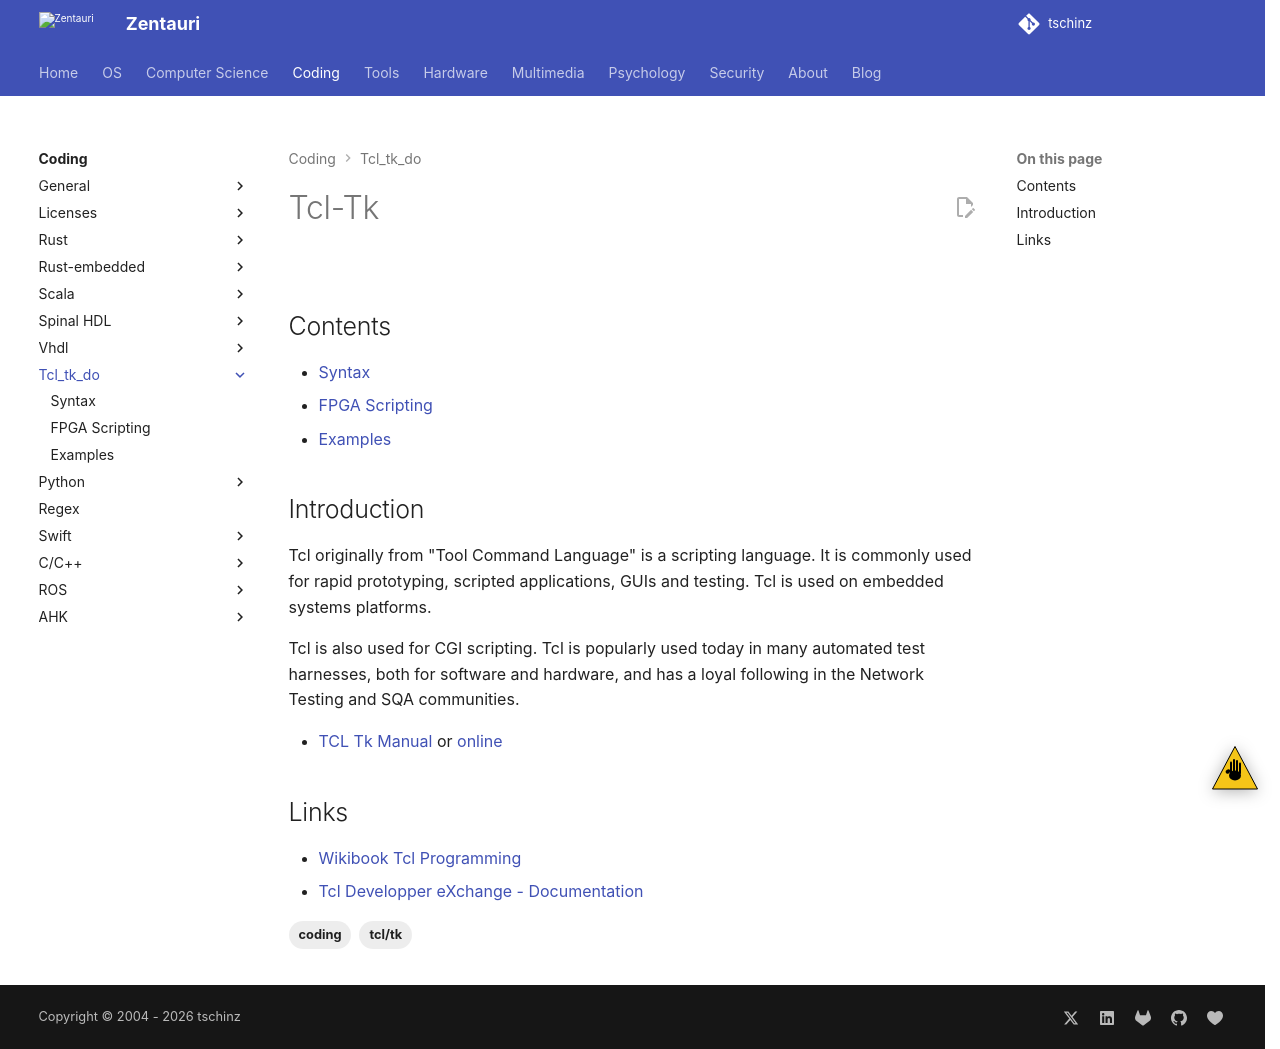

repository: tschinz/tschinz.github.io · page: coding/tcl_tk_do/index.html · generator: sphinx

---
tags:
  - coding
  - tcl/tk
---

# Tcl-Tk

![](img/logo.svg){.center width="200px"}

## Contents

{{ subnav() }}

## Introduction

Tcl originally from "Tool Command Language" is a scripting language. It is commonly used for rapid prototyping, scripted applications, GUIs and testing. Tcl is used on embedded systems platforms.

Tcl is also used for CGI scripting. Tcl is popularly used today in many automated test harnesses, both for software and hardware, and has a loyal following in the Network Testing and SQA communities.

- [TCL Tk Manual](docs/tcl-tk-manual.pdf) or [online](http://tcl.sourceforge.net/engManual.pdf)

## Links

- [Wikibook Tcl Programming](http://en.wikibooks.org/wiki/Programming:Tcl)
- [Tcl Developper eXchange - Documentation](https://www.tcl-lang.org/doc/)
